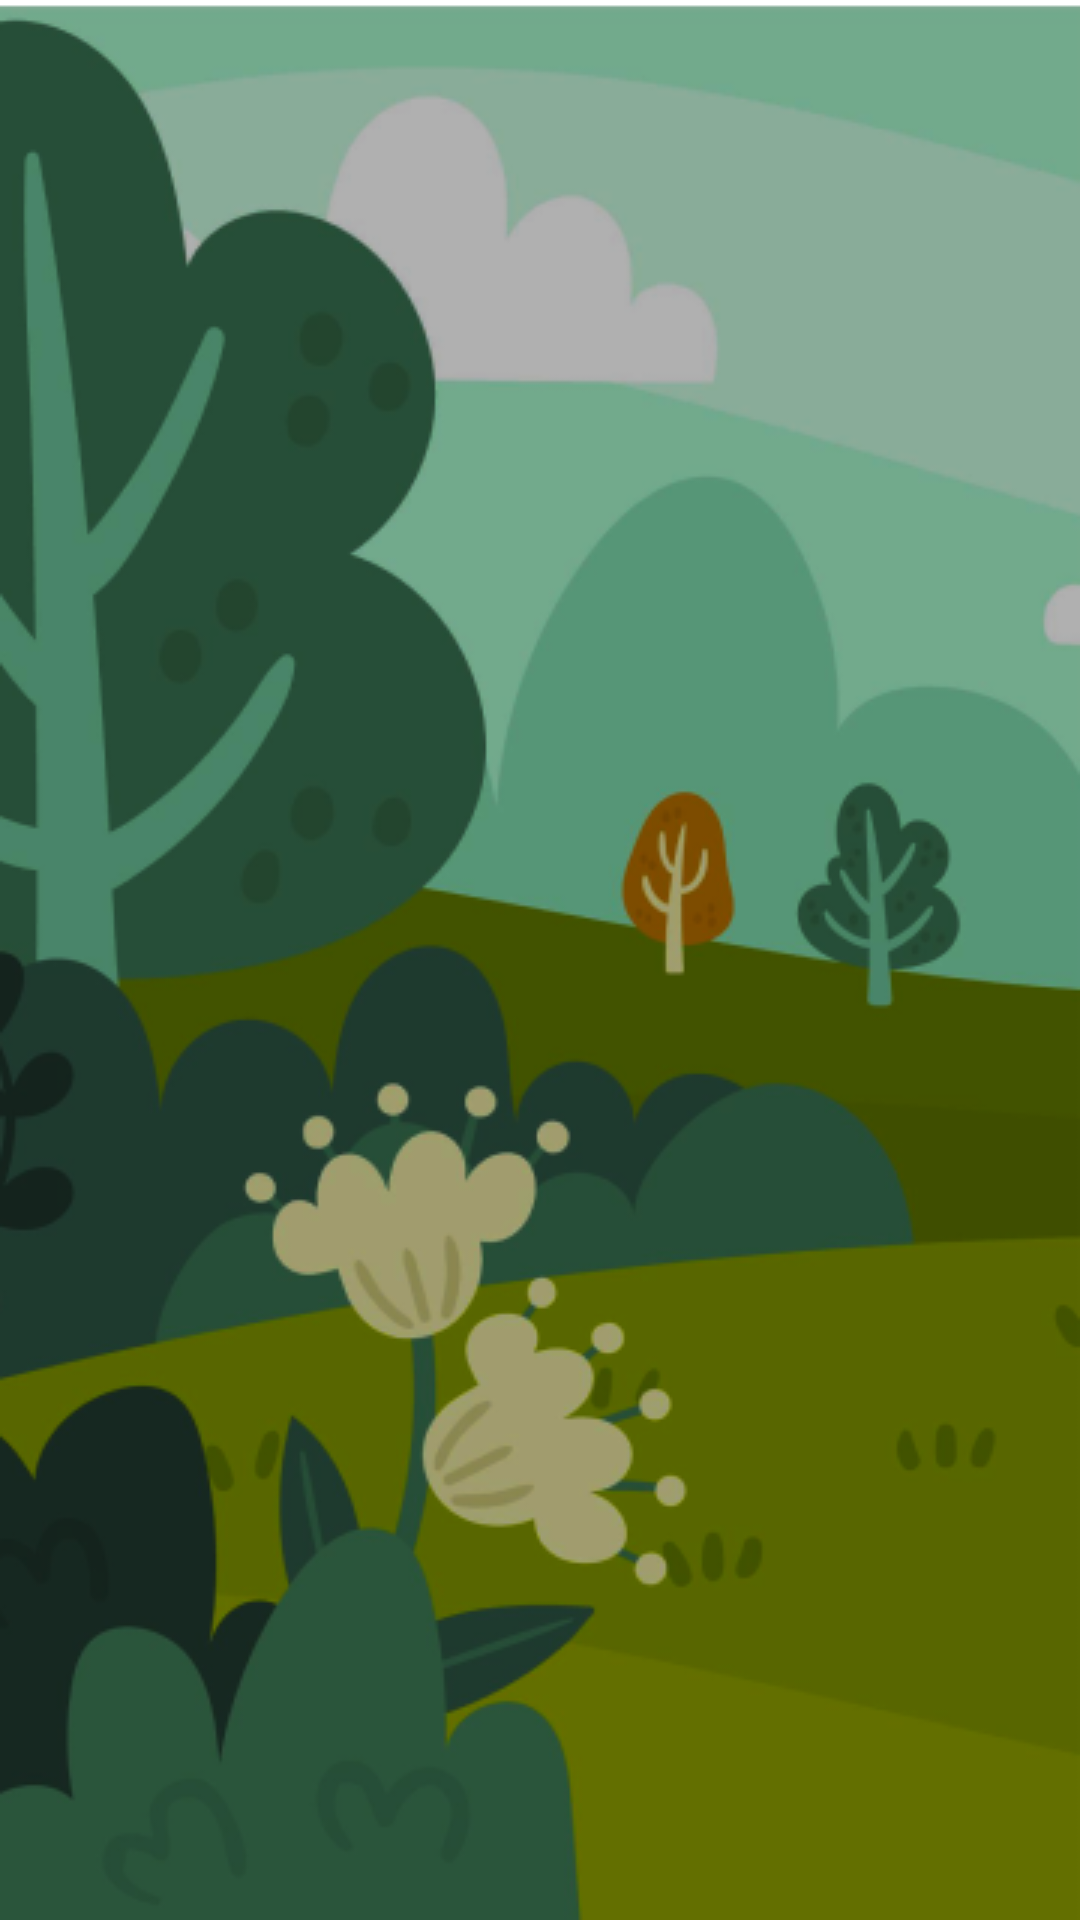

Here is an Android app screen rendered from its layout file. Give the layout XML and the strings, colors and styles it references.
<!-- AndroidManifest.xml: application theme Theme.Zen -->
<!-- res/layout/activity_main.xml -->
<?xml version="1.0" encoding="utf-8"?>
<androidx.constraintlayout.widget.ConstraintLayout xmlns:android="http://schemas.android.com/apk/res/android"
    xmlns:app="http://schemas.android.com/apk/res-auto"
    xmlns:tools="http://schemas.android.com/tools"
    android:layout_width="match_parent"
    android:layout_height="match_parent"
    tools:context=".MainActivity">

    <ImageView
        android:id="@+id/imageView"
        android:layout_width="match_parent"
        android:layout_height="match_parent"
        android:scaleType="centerCrop"
        app:layout_constraintStart_toStartOf="parent"
        app:layout_constraintTop_toTopOf="parent"
        android:src="@drawable/bg"
        />

    <ImageView
        android:id="@+id/imageView2"
        android:layout_width="wrap_content"
        android:layout_height="wrap_content"
        app:layout_constraintBottom_toBottomOf="parent"
        app:layout_constraintEnd_toEndOf="parent"
        app:layout_constraintStart_toStartOf="parent"
        app:layout_constraintTop_toTopOf="parent"
        android:src="@drawable/logo"
        />
</androidx.constraintlayout.widget.ConstraintLayout>
<!-- resources referenced by this layout -->
<resources>
  <!-- drawable bg: png bitmap (drawable, 96672 bytes) -->
  <style name="Theme.Zen" parent="Theme.MaterialComponents.DayNight.NoActionBar">
          
          <item name="colorPrimary">@color/purple_500</item>
          <item name="colorPrimaryVariant">@color/purple_700</item>
          <item name="colorOnPrimary">@color/white</item>
          
          <item name="colorSecondary">@color/teal_200</item>
          <item name="colorSecondaryVariant">@color/teal_700</item>
          <item name="colorOnSecondary">@color/black</item>
          
          <item name="android:statusBarColor">?attr/colorPrimaryVariant</item>
          
      </style>
  <color name="purple_500">#FF6200EE</color>
  <color name="purple_700">#FF3700B3</color>
  <color name="white">#FFFFFFFF</color>
  <color name="teal_200">#FF03DAC5</color>
  <color name="teal_700">#FF018786</color>
  <color name="black">#FF000000</color>
</resources>
